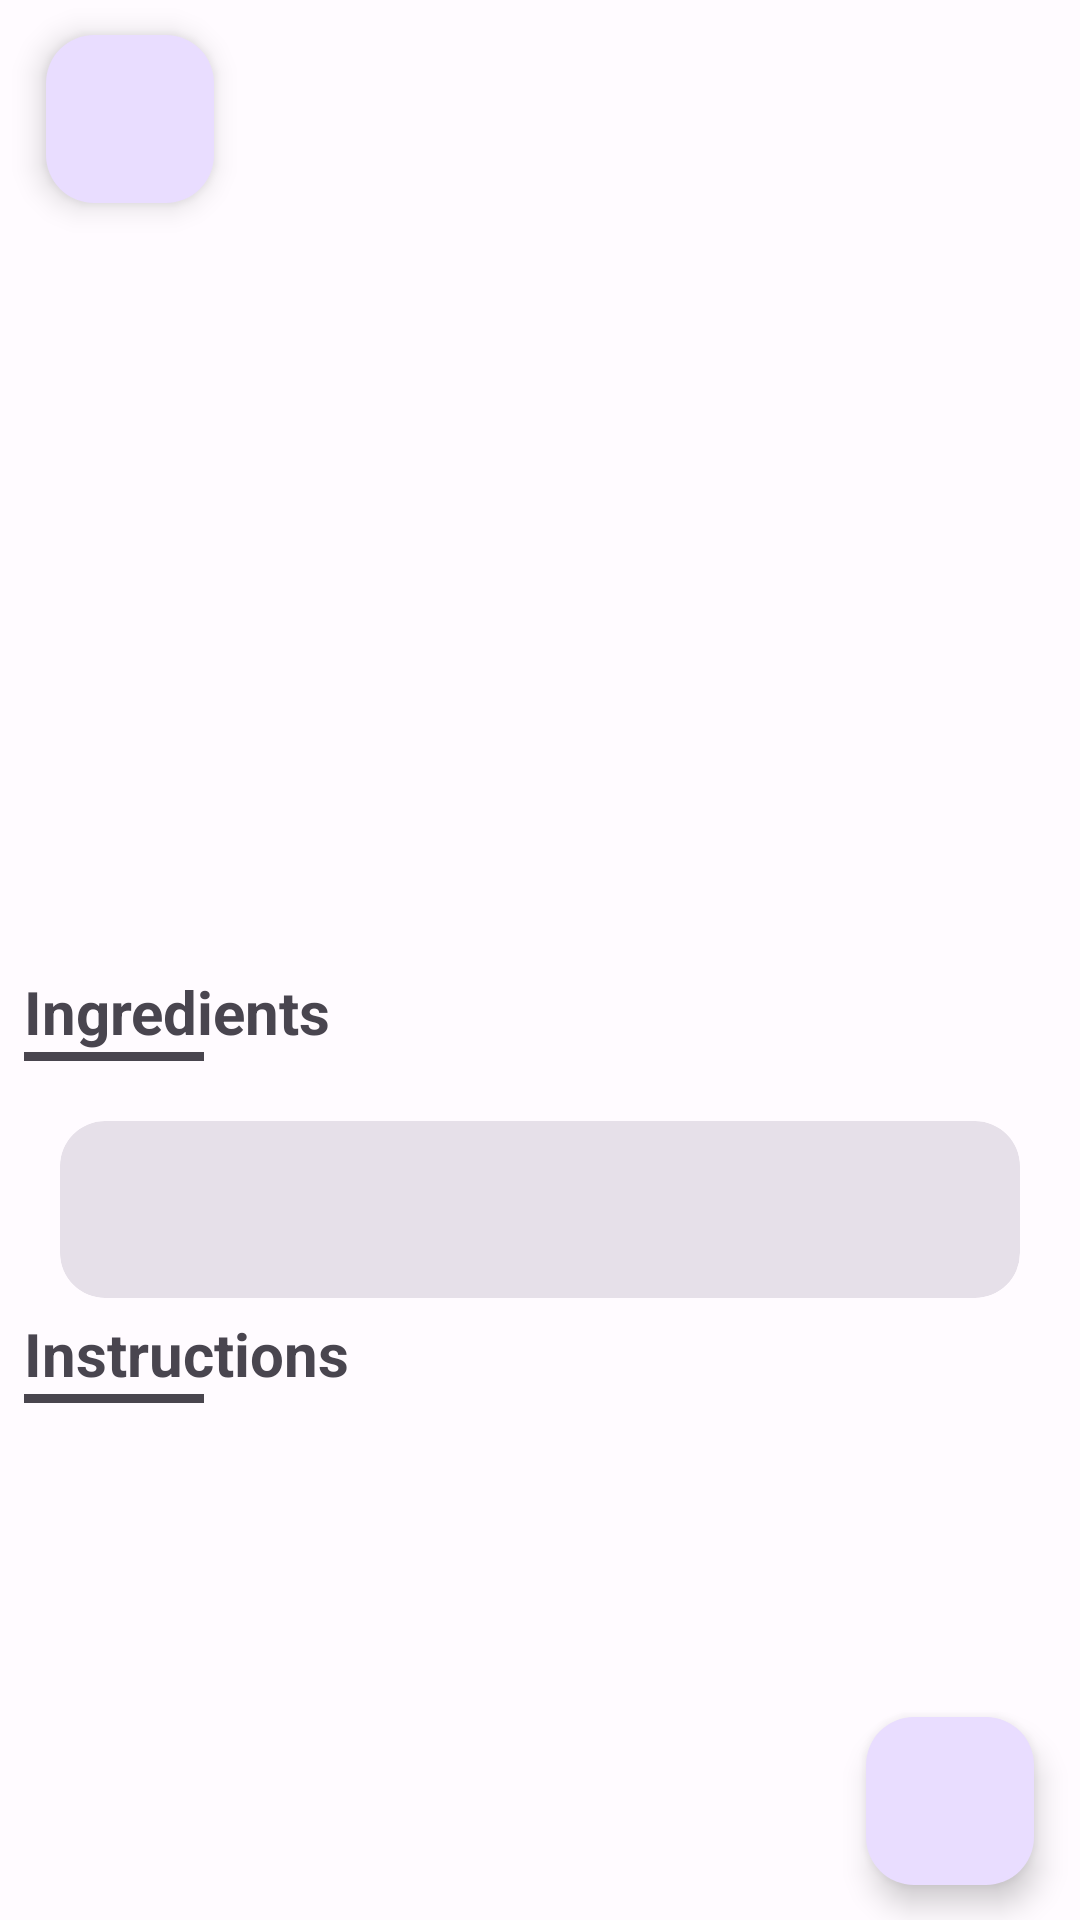

Produce the Android XML layout that renders to this screen, including the resource entries it uses.
<!-- AndroidManifest.xml: application theme Theme.Food_alchemy -->
<!-- res/layout/fragment_recipe.xml -->
<?xml version="1.0" encoding="utf-8"?>
<androidx.constraintlayout.widget.ConstraintLayout
    xmlns:android="http://schemas.android.com/apk/res/android"
    xmlns:app="http://schemas.android.com/apk/res-auto"
    xmlns:tools="http://schemas.android.com/tools"
    android:layout_width="match_parent"
    android:layout_height="match_parent"
    tools:context=".ui.main.MainActivity">

    <ImageView
        android:id="@+id/image_recipe"
        android:layout_width="match_parent"
        android:contentDescription="@string/recipe_image"
        android:layout_height="250dp"
        android:scaleType="centerCrop"
        app:layout_constraintStart_toStartOf="parent"
        app:layout_constraintEnd_toEndOf="parent"
        app:layout_constraintTop_toTopOf="parent"/>
    
    <androidx.core.widget.NestedScrollView
        android:layout_width="0dp"
        android:layout_height="0dp"
        app:layout_constraintEnd_toEndOf="parent"
        app:layout_constraintStart_toStartOf="parent"
        app:layout_constraintTop_toBottomOf="@id/image_recipe"
        app:layout_constraintBottom_toBottomOf="parent">

        <androidx.constraintlayout.widget.ConstraintLayout
            android:layout_width="match_parent"
            android:layout_height="match_parent">

            <TextView
                android:id="@+id/big_title"
                android:layout_width="match_parent"
                android:layout_height="wrap_content"
                app:layout_constraintStart_toStartOf="parent"
                app:layout_constraintEnd_toEndOf="parent"
                app:layout_constraintTop_toTopOf="parent"
                android:padding="20dp"
                android:textStyle="italic"
                android:textSize="25sp"
                android:textAlignment="center"/>
            
            <TextView
                android:id="@+id/text_ingredients"
                android:layout_width="match_parent"
                android:layout_height="wrap_content"
                android:textSize="20sp"
                android:textStyle="bold"
                android:text="@string/ingredients"
                android:layout_marginStart="8dp"
                app:layout_constraintStart_toStartOf="parent"
                app:layout_constraintEnd_toEndOf="parent"
                app:layout_constraintTop_toBottomOf="@id/big_title"/>

            <View
                android:id="@+id/fine_line"
                android:layout_width="60dp"
                android:layout_height="3dp"
                android:layout_centerVertical="true"
                android:layout_marginStart="8dp"
                android:background="@color/md_theme_dark_outlineVariant"
                app:layout_constraintStart_toStartOf="parent"
                app:layout_constraintTop_toBottomOf="@id/text_ingredients"/>
            
            <androidx.cardview.widget.CardView
                android:id="@+id/card_ingredients"
                android:layout_width="match_parent"
                android:layout_height="wrap_content"
               android:layout_margin="20dp"
                style="@style/Widget.Material3.CardView.Filled"
                app:cardCornerRadius="15dp"
                app:layout_constraintStart_toStartOf="parent"
                app:layout_constraintEnd_toEndOf="parent"
                app:layout_constraintTop_toBottomOf="@id/fine_line">

                <androidx.constraintlayout.widget.ConstraintLayout
                    android:layout_width="match_parent"
                    android:layout_height="match_parent"
                    android:layout_margin="20dp">

                    <TextView
                        android:id="@+id/quantity"
                        android:layout_width="wrap_content"
                        android:layout_height="wrap_content"
                        android:textAlignment="textEnd"
                        app:layout_constraintBottom_toBottomOf="parent"
                        app:layout_constraintEnd_toStartOf="@id/ingredients"
                        app:layout_constraintStart_toStartOf="parent"
                        app:layout_constraintTop_toTopOf="parent" />

                    <TextView
                        android:id="@+id/ingredients"
                        android:layout_width="wrap_content"
                        android:layout_height="wrap_content"
                        android:textStyle="bold"
                        app:layout_constraintBottom_toBottomOf="parent"
                        app:layout_constraintEnd_toEndOf="parent"
                        app:layout_constraintStart_toEndOf="@id/quantity"
                        app:layout_constraintTop_toTopOf="parent" />

                </androidx.constraintlayout.widget.ConstraintLayout>
            </androidx.cardview.widget.CardView>

            <TextView
                android:id="@+id/instructions_title"
                android:layout_width="match_parent"
                android:layout_height="wrap_content"
                android:textSize="20sp"
                android:textStyle="bold"
                android:layout_marginStart="8dp"
                android:layout_marginTop="5dp"
                app:layout_constraintTop_toBottomOf="@id/card_ingredients"
                app:layout_constraintStart_toStartOf="parent"
                app:layout_constraintEnd_toEndOf="parent"
                android:text="@string/instructions"/>

            <View
                android:id="@+id/fine_line2"
                android:layout_width="60dp"
                android:layout_height="3dp"
                android:layout_centerVertical="true"
                android:layout_marginStart="8dp"
                android:background="@color/md_theme_dark_outlineVariant"
                app:layout_constraintStart_toStartOf="parent"
                app:layout_constraintTop_toBottomOf="@id/instructions_title"/>

            <TextView
                android:id="@+id/instructions"
                android:layout_width="match_parent"
                android:layout_height="wrap_content"
                app:layout_constraintStart_toStartOf="parent"
                app:layout_constraintEnd_toEndOf="parent"
                app:layout_constraintTop_toBottomOf="@id/fine_line2"
                app:layout_constraintBottom_toBottomOf="parent"
                android:padding="20dp"
                android:layout_marginBottom="40dp"/>

        </androidx.constraintlayout.widget.ConstraintLayout>
    </androidx.core.widget.NestedScrollView>

    <com.google.android.material.floatingactionbutton.FloatingActionButton
        android:id="@+id/back_button"
        android:layout_width="wrap_content"
        android:layout_height="wrap_content"
        android:clickable="true"
        android:contentDescription="@string/add"
        android:src="@drawable/baseline_arrow_back_24"
        app:layout_constraintBottom_toBottomOf="parent"
        app:layout_constraintEnd_toEndOf="parent"
        app:layout_constraintHorizontal_bias="0.05"
        app:layout_constraintStart_toStartOf="parent"
        app:layout_constraintTop_toTopOf="parent"
        app:layout_constraintVertical_bias="0.02"
        android:focusable="true" />

   <com.google.android.material.floatingactionbutton.FloatingActionButton
       android:id="@+id/favorites_button"
       android:layout_width="wrap_content"
       android:layout_height="wrap_content"
       android:clickable="true"
       android:contentDescription="@string/search_here"
       app:layout_constraintBottom_toBottomOf="parent"
       app:layout_constraintEnd_toEndOf="parent"
       app:layout_constraintHorizontal_bias="0.95"
       app:layout_constraintStart_toStartOf="parent"
       app:layout_constraintTop_toTopOf="parent"
       app:layout_constraintVertical_bias="0.98"
       android:focusable="true"/>



</androidx.constraintlayout.widget.ConstraintLayout>
<!-- resources referenced by this layout -->
<resources>
  <color name="md_theme_dark_outlineVariant">#49454E</color>
  <string name="add">Add</string>
  <string name="ingredients">Ingredients</string>
  <string name="instructions">Instructions</string>
  <string name="recipe_image">recipe image</string>
  <string name="search_here">Search Here</string>
  <style name="Theme.Food_alchemy" parent="Base.Theme.Food_alchemy" />
  <color name="md_theme_light_primary">#7214FF</color>
  <color name="md_theme_light_onPrimary">#FFFFFF</color>
  <color name="md_theme_light_primaryContainer">#E9DDFF</color>
  <color name="md_theme_light_onPrimaryContainer">#23005C</color>
  <color name="md_theme_light_secondary">#625B70</color>
  <color name="md_theme_light_onSecondary">#FFFFFF</color>
  <color name="md_theme_light_secondaryContainer">#E8DEF8</color>
  <color name="md_theme_light_onSecondaryContainer">#1E192B</color>
  <color name="md_theme_light_tertiary">#7E525F</color>
  <color name="md_theme_light_onTertiary">#FFFFFF</color>
  <color name="md_theme_light_tertiaryContainer">#FFD9E2</color>
  <color name="md_theme_light_onTertiaryContainer">#31101C</color>
  <color name="md_theme_light_error">#BA1A1A</color>
  <color name="md_theme_light_onError">#FFFFFF</color>
  <color name="md_theme_light_errorContainer">#FFDAD6</color>
  <color name="md_theme_light_onErrorContainer">#410002</color>
  <color name="md_theme_light_outline">#7A757F</color>
  <color name="md_theme_light_background">#FFFBFF</color>
  <color name="md_theme_light_onBackground">#1C1B1E</color>
  <color name="md_theme_light_surface">#FDF8FD</color>
  <color name="md_theme_light_onSurface">#1C1B1E</color>
  <color name="md_theme_light_surfaceVariant">#E7E0EB</color>
  <color name="md_theme_light_onSurfaceVariant">#49454E</color>
  <color name="md_theme_light_inverseSurface">#323033</color>
  <color name="md_theme_light_inverseOnSurface">#F5EFF4</color>
  <color name="md_theme_light_inversePrimary">#D0BCFF</color>
</resources>
